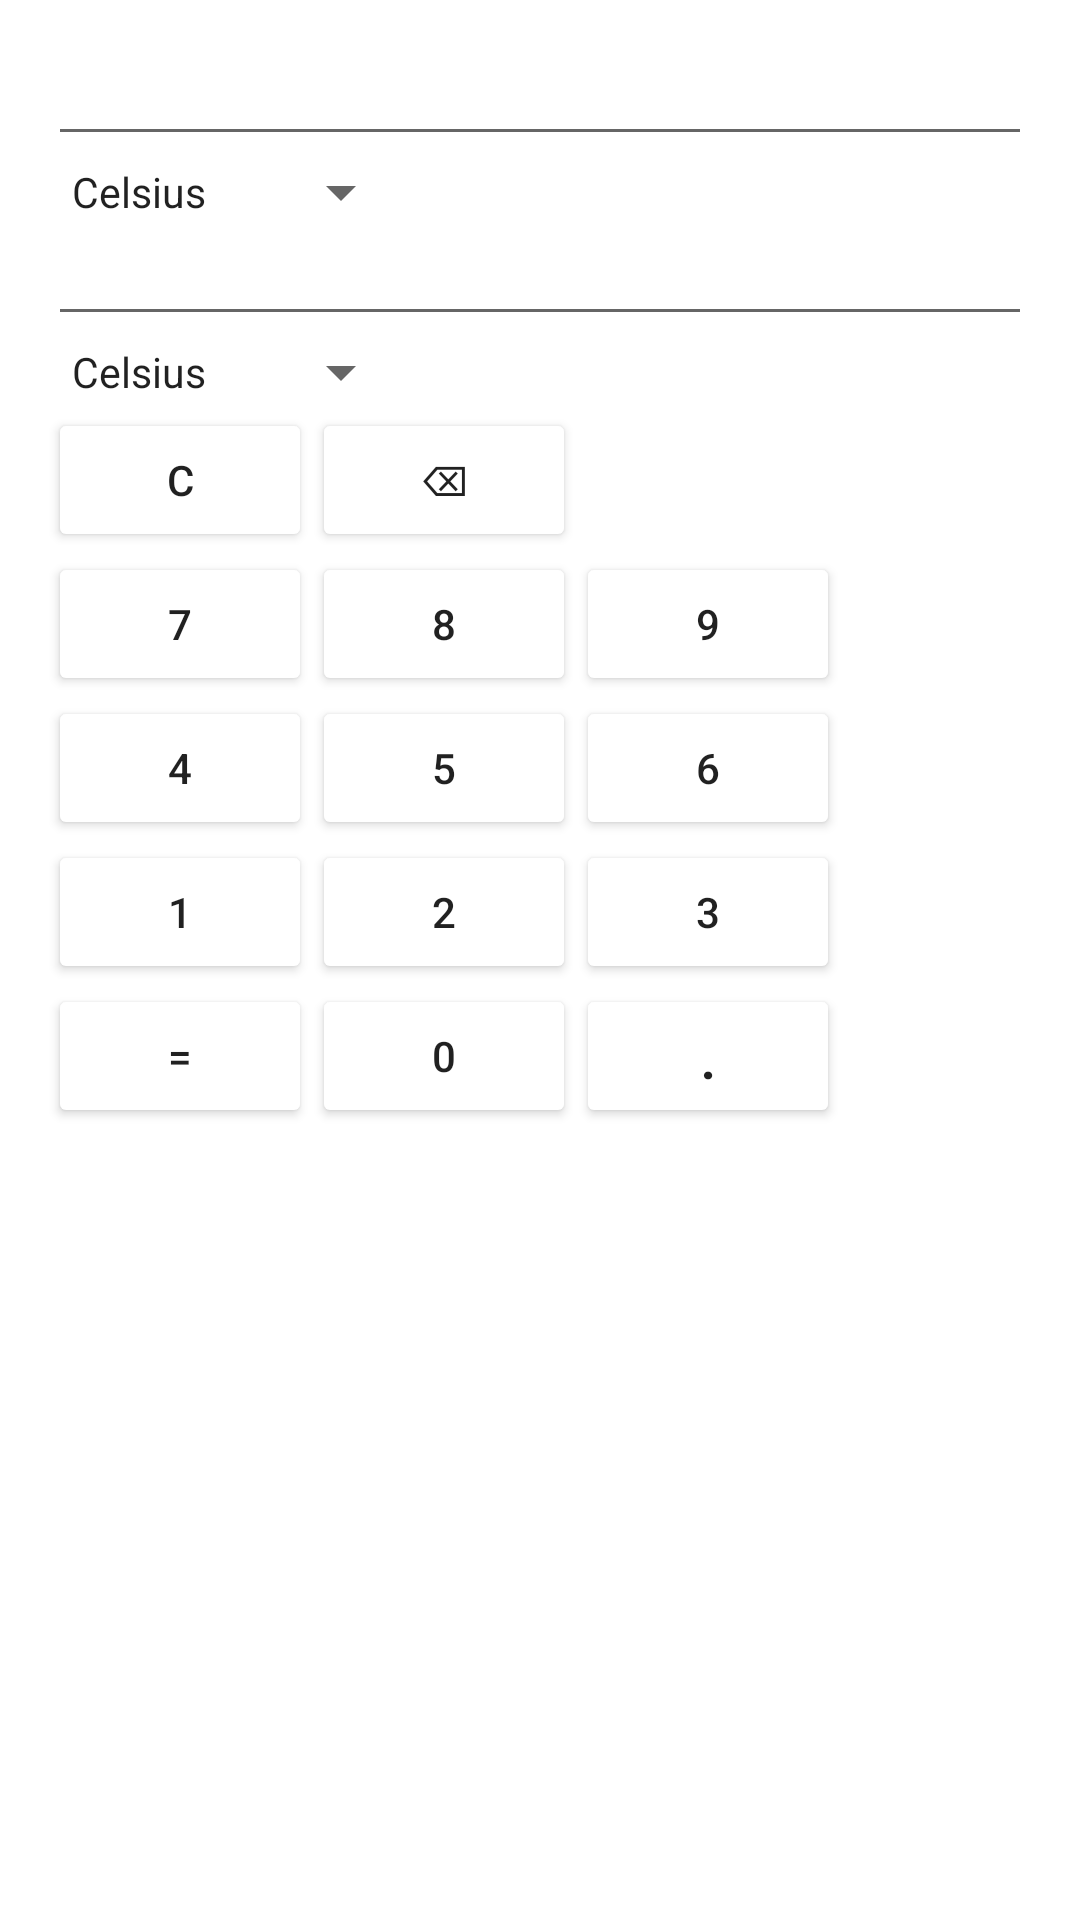

Write the Android layout XML for this screen, with the resource values it uses.
<!-- AndroidManifest.xml: application theme AppTheme -->
<!-- res/layout/content_unit_temperature.xml -->
<?xml version="1.0" encoding="utf-8"?>
<RelativeLayout xmlns:android="http://schemas.android.com/apk/res/android"
    xmlns:app="http://schemas.android.com/apk/res-auto"
    xmlns:tools="http://schemas.android.com/tools"
    android:layout_width="match_parent"
    android:layout_height="match_parent"
    android:paddingBottom="@dimen/activity_vertical_margin"
    android:paddingLeft="@dimen/activity_horizontal_margin"
    android:paddingRight="@dimen/activity_horizontal_margin"
    android:paddingTop="@dimen/activity_vertical_margin"
    app:layout_behavior="@string/appbar_scrolling_view_behavior"
    tools:context=".activities.Unit_Converter.UnitTemperatureActivity"
    tools:showIn="@layout/activity_unit_temperature">

    <EditText
        android:layout_width="match_parent"
        android:layout_height="wrap_content"
        android:id="@+id/item1"
        android:layout_alignParentTop="true"
        android:layout_alignParentLeft="true"
        android:layout_alignParentStart="true"
        android:editable="false"/>

    <Spinner
        android:layout_width="wrap_content"
        android:layout_height="wrap_content"
        android:id="@+id/spinner1"
        android:layout_below="@+id/item1"
        android:layout_alignParentLeft="true"
        android:layout_alignParentStart="true"
        android:entries="@array/temperature"/>

    <EditText
        android:layout_width="match_parent"
        android:layout_height="wrap_content"
        android:id="@+id/item2"
        android:layout_below="@+id/spinner1"
        android:layout_alignParentLeft="true"
        android:layout_alignParentStart="true"
        android:editable="false"/>

    <Spinner
        android:layout_width="wrap_content"
        android:layout_height="wrap_content"
        android:id="@+id/spinner2"
        android:layout_below="@+id/item2"
        android:layout_alignParentLeft="true"
        android:layout_alignParentStart="true"
        android:entries="@array/temperature"/>

    <Button
        android:layout_width="wrap_content"
        android:layout_height="wrap_content"
        android:text="@string/clear"
        android:id="@+id/clear"
        android:layout_below="@+id/spinner2"
        android:layout_alignParentLeft="true"
        android:layout_alignParentStart="true"
        android:onClick="onClick"/>

    <Button
        android:layout_width="wrap_content"
        android:layout_height="wrap_content"
        android:text="@string/backspace"
        android:id="@+id/backSpace"
        android:layout_below="@+id/spinner2"
        android:layout_toRightOf="@+id/clear"
        android:layout_toEndOf="@+id/clear"
        android:onClick="onClick"/>

    <Button
        android:layout_width="wrap_content"
        android:layout_height="wrap_content"
        android:text="7"
        android:id="@+id/num7"
        android:layout_below="@+id/clear"
        android:layout_alignParentLeft="true"
        android:layout_alignParentStart="true"
        android:onClick="onClick"/>

    <Button
        android:layout_width="wrap_content"
        android:layout_height="wrap_content"
        android:text="8"
        android:id="@+id/num8"
        android:layout_alignBottom="@+id/num7"
        android:layout_alignLeft="@+id/backSpace"
        android:layout_alignStart="@+id/backSpace"
        android:onClick="onClick"/>

    <Button
        android:layout_width="wrap_content"
        android:layout_height="wrap_content"
        android:text="9"
        android:id="@+id/num9"
        android:layout_alignBottom="@+id/num8"
        android:layout_toRightOf="@+id/num8"
        android:layout_toEndOf="@+id/num8"
        android:onClick="onClick"/>

    <Button
        android:layout_width="wrap_content"
        android:layout_height="wrap_content"
        android:text="4"
        android:id="@+id/num4"
        android:layout_below="@+id/num7"
        android:layout_alignParentLeft="true"
        android:layout_alignParentStart="true"
        android:nestedScrollingEnabled="true"
        android:onClick="onClick" />

    <Button
        android:layout_width="wrap_content"
        android:layout_height="wrap_content"
        android:text="5"
        android:id="@+id/num5"
        android:layout_alignBottom="@+id/num4"
        android:layout_alignLeft="@+id/num8"
        android:layout_alignStart="@+id/num8"
        android:onClick="onClick" />

    <Button
        android:layout_width="wrap_content"
        android:layout_height="wrap_content"
        android:text="6"
        android:id="@+id/num6"
        android:layout_alignBottom="@+id/num5"
        android:layout_toRightOf="@+id/num5"
        android:layout_toEndOf="@+id/num5"
        android:onClick="onClick" />

    <Button
        android:layout_width="wrap_content"
        android:layout_height="wrap_content"
        android:text="1"
        android:id="@+id/num1"
        android:layout_below="@+id/num4"
        android:layout_alignParentLeft="true"
        android:layout_alignParentStart="true"
        android:onClick="onClick" />

    <Button
        android:layout_width="wrap_content"
        android:layout_height="wrap_content"
        android:text="2"
        android:id="@+id/num2"
        android:layout_alignBottom="@+id/num1"
        android:layout_alignLeft="@+id/num5"
        android:layout_alignStart="@+id/num5"
        android:onClick="onClick" />

    <Button
        android:layout_width="wrap_content"
        android:layout_height="wrap_content"
        android:text="3"
        android:id="@+id/num3"
        android:layout_alignBottom="@+id/num2"
        android:layout_toRightOf="@+id/num2"
        android:layout_toEndOf="@+id/num2"
        android:onClick="onClick" />

    <Button
        android:layout_width="wrap_content"
        android:layout_height="wrap_content"
        android:text="0"
        android:id="@+id/num0"
        android:layout_below="@+id/num2"
        android:layout_alignLeft="@+id/num2"
        android:layout_alignStart="@+id/num2"
        android:onClick="onClick" />

    <Button
        android:layout_width="wrap_content"
        android:layout_height="wrap_content"
        android:text="."
        android:id="@+id/dot"
        android:layout_alignBottom="@+id/num0"
        android:layout_toRightOf="@+id/num0"
        android:layout_toEndOf="@+id/num0"
        android:textSize="20dp"
        android:onClick="onClick" />

    <Button
        android:layout_width="wrap_content"
        android:layout_height="wrap_content"
        android:text="="
        android:id="@+id/equal"
        android:layout_alignBottom="@+id/num0"
        android:layout_alignParentLeft="true"
        android:layout_alignParentStart="true"
        android:onClick="onClick" />
</RelativeLayout>
<!-- res/layout/activity_unit_temperature.xml (included above) -->
<?xml version="1.0" encoding="utf-8"?>
<androidx.constraintlayout.widget.ConstraintLayout xmlns:android="http://schemas.android.com/apk/res/android"
    xmlns:app="http://schemas.android.com/apk/res-auto"
    xmlns:tools="http://schemas.android.com/tools"
    android:layout_width="match_parent"
    android:layout_height="match_parent"
    tools:context=".activities.Unit_Converter.UnitTemperatureActivity">

</androidx.constraintlayout.widget.ConstraintLayout>
<!-- resources referenced by this layout -->
<resources>
  <string-array name="temperature">
          <item>Celsius</item>
          <item>Farenheit</item>
          <item>Kelvin</item>
      </string-array>
  <dimen name="activity_horizontal_margin">16dp</dimen>
  <dimen name="activity_vertical_margin">16dp</dimen>
  <string name="backspace">⌫</string>
  <string name="clear">C</string>
  <style name="AppTheme" parent="Theme.AppCompat.Light.DarkActionBar">
          <item name="colorPrimary">@color/colorPrimary</item>
          <item name="colorPrimaryDark">@color/colorPrimaryDark</item>
          <item name="colorAccent">@color/colorPrimaryDark</item>
          <item name="android:textSize">14dp</item>
          <item name="android:colorBackground">@color/colorBackground</item>
          <item name="colorButtonNormal">@color/colorBackground</item>
      </style>
  <color name="colorPrimary">#8A1D4D</color>
  <color name="colorPrimaryDark">#631437</color>
  <color name="colorBackground">#FFFFFF</color>
</resources>
